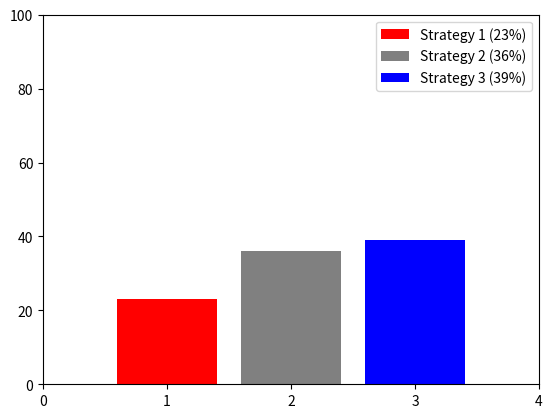

Write Python code to recreate this figure.
# import random and matplotlib
import random
import matplotlib.ticker
import matplotlib.pyplot as plt


# Strategy Usage
def strategy(maxNumberToAdd, CurrentAmount):
    totalnumber = 0
    
    while totalnumber <= maxNumberToAdd:
        add = random.randint(1,6)
        if add == 1:
            totalnumber = 0
            return totalnumber
        totalnumber = totalnumber + add
        if CurrentAmount + totalnumber >= 100:
            return totalnumber
    return totalnumber

# PigGame
def PigGame(Repeater):
    CurrentRepeat = 0
    
    strategy1Win = 0
    strategy2Win = 0
    strategy3Win = 0
    
    while CurrentRepeat < Repeater:
        strategy_1 = 0
        strategy_2 = 0
        strategy_3 = 0
        
        while strategy_1 <= 100 and strategy_2 <= 100 and strategy_3 <= 100:
            
            strategy_1 += strategy(12,strategy_1)
            if strategy_1 >= 100:
                strategy1Win += 1
                CurrentRepeat += 1
                
            strategy_2 += strategy(33,strategy_2)
            if strategy_2 >= 100:
                strategy2Win += 1
                CurrentRepeat += 1
                
            strategy_3 += strategy(25,strategy_3)
            if strategy_3 >= 100:
                strategy3Win += 1
                CurrentRepeat += 1

    Procent_strategy1 = strategy1Win / Repeater * 100
    Procent_strategy2 = strategy2Win / Repeater * 100
    Procent_strategy3 = strategy3Win / Repeater * 100

    print('Strategy 1 Won: ' + str(strategy1Win) + ' Games.\n' + 'Strategy 2 Won: ' + str(strategy2Win) + ' Games.\n' + 'Strategy 3 Won: ' + str(strategy3Win) + ' Games.')
    output = [int(Procent_strategy1),int(Procent_strategy2),int(Procent_strategy3)]
    return output


# Pig Game Output (Easy Changeable)
output_piggame = PigGame(100000)
                
#  Matplotlib output

plt.bar(1,output_piggame[0],color=['red'],label='Strategy 1 (' + str(output_piggame[0]) + '%)')
plt.bar(2,output_piggame[1],color=['grey'],label='Strategy 2 (' + str(output_piggame[1]) + '%)')
plt.bar(3,output_piggame[2],color=['blue'],label='Strategy 3 (' + str(output_piggame[2]) + '%)')

plt.gca().xaxis.set_major_locator(matplotlib.ticker.MultipleLocator(1))
plt.axis([0,4,0,100])
plt.legend()

plt.show()

#Student Info:

# [redacted]
# [redacted]
# [redacted]



